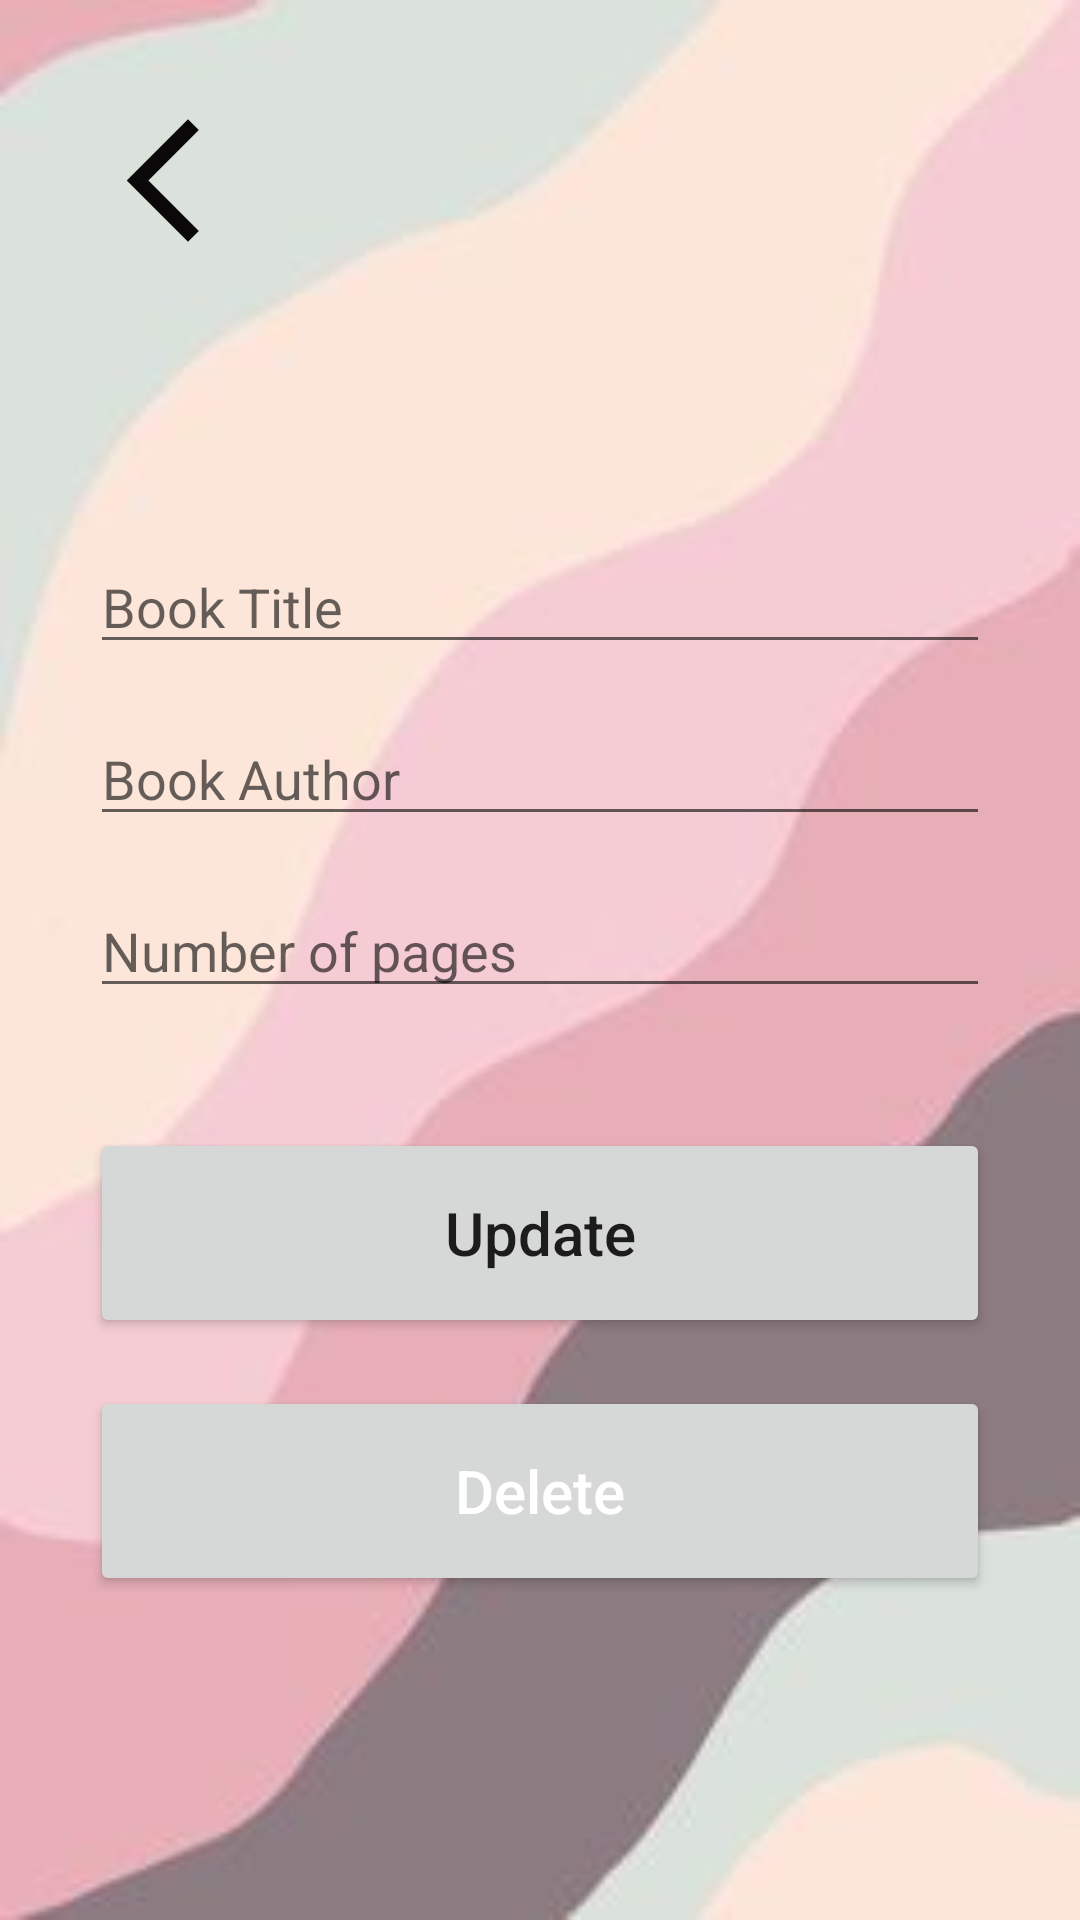

Write the Android layout XML for this screen, with the resource values it uses.
<!-- AndroidManifest.xml: application theme Theme.Hobbify -->
<!-- res/layout/activity_update.xml -->
<?xml version="1.0" encoding="utf-8"?>
<androidx.constraintlayout.widget.ConstraintLayout xmlns:android="http://schemas.android.com/apk/res/android"
    xmlns:app="http://schemas.android.com/apk/res-auto"
    xmlns:tools="http://schemas.android.com/tools"
    android:layout_width="match_parent"
    android:layout_height="match_parent"
    android:background="@drawable/b"
    android:padding="30dp"
    tools:context=".AddActivity">

    <EditText
        android:id="@+id/title_input2"
        android:layout_width="match_parent"
        android:layout_height="wrap_content"
        android:layout_marginTop="150dp"
        android:ems="10"
        android:hint="@string/book_title"
        android:inputType="textPersonName"
        app:layout_constraintEnd_toEndOf="parent"
        app:layout_constraintStart_toStartOf="parent"
        app:layout_constraintTop_toTopOf="parent"
        android:importantForAutofill="no" />

    <EditText
        android:id="@+id/author_input2"
        android:layout_width="match_parent"
        android:layout_height="wrap_content"
        android:layout_marginTop="16dp"
        android:ems="10"
        android:hint="@string/book_author"
        android:inputType="textPersonName"
        app:layout_constraintEnd_toEndOf="parent"
        app:layout_constraintStart_toStartOf="parent"
        app:layout_constraintTop_toBottomOf="@+id/title_input2"
        android:importantForAutofill="no" />

    <EditText
        android:id="@+id/pages_input2"
        android:layout_width="match_parent"
        android:layout_height="wrap_content"
        android:layout_marginTop="16dp"
        android:ems="10"
        android:hint="@string/number_of_pages"
        android:inputType="number"
        app:layout_constraintEnd_toEndOf="parent"
        app:layout_constraintStart_toStartOf="parent"
        app:layout_constraintTop_toBottomOf="@+id/author_input2"
        android:importantForAutofill="no" />

    <Button
        android:id="@+id/update_button"
        android:layout_width="match_parent"
        android:layout_height="70dp"
        android:layout_marginTop="40dp"
        android:text="@string/update"
        android:textAllCaps="false"
        android:textSize="20sp"
        app:layout_constraintEnd_toEndOf="parent"
        app:layout_constraintStart_toStartOf="parent"
        app:layout_constraintTop_toBottomOf="@+id/pages_input2" />

    <Button
        android:id="@+id/delete_button"
        android:layout_width="match_parent"
        android:layout_height="70dp"
        android:layout_marginTop="16dp"
        android:text="@string/delete"
        android:textAllCaps="false"
        android:textColor="@color/white"
        android:textSize="20sp"
        app:layout_constraintEnd_toEndOf="parent"
        app:layout_constraintStart_toStartOf="parent"
        app:layout_constraintTop_toBottomOf="@+id/update_button" />

    <ImageView
        android:id="@+id/imageView15"
        android:layout_width="49dp"
        android:layout_height="60dp"
        android:onClick="btnBack"
        app:srcCompat="@drawable/ic_black"
        tools:layout_editor_absoluteX="-3dp"
        tools:layout_editor_absoluteY="-7dp"
        tools:ignore="MissingConstraints,UsingOnClickInXml" />

</androidx.constraintlayout.widget.ConstraintLayout>
<!-- resources referenced by this layout -->
<resources>
  <!-- drawable b: png bitmap (drawable, 4624 bytes) -->
  <!-- drawable ic_black (drawable) -->
  <vector android:height="24dp" android:tint="#0A0808"
      android:viewportHeight="24" android:viewportWidth="24"
      android:width="24dp" xmlns:android="http://schemas.android.com/apk/res/android">
      <path android:fillColor="@android:color/white" android:pathData="M17.77,3.77l-1.77,-1.77l-10,10l10,10l1.77,-1.77l-8.23,-8.23z"/>
  </vector>
  <string name="book_author">Book Author</string>
  <string name="book_title">Book Title</string>
  <string name="delete">Delete</string>
  <string name="number_of_pages">Number of pages</string>
  <string name="update">Update</string>
  <style name="Theme.Hobbify" parent="Theme.MaterialComponents.DayNight.DarkActionBar">
          
          <item name="colorPrimary">@color/purple_500</item>
          <item name="colorPrimaryVariant">@color/purple_700</item>
          <item name="colorOnPrimary">@color/white</item>
          
          <item name="colorSecondary">@color/teal_200</item>
          <item name="colorSecondaryVariant">@color/teal_700</item>
          <item name="colorOnSecondary">@color/black</item>
          
          <item name="android:statusBarColor" tools:targetApi="l">?attr/colorPrimaryVariant</item>
          
      </style>
  <!-- not gathered from this repository: default colours our renderer supplied (Android Studio template values) -->
  <color name="purple_500">#FF6200EE</color>
  <color name="purple_700">#FF3700B3</color>
  <color name="teal_200">#FF03DAC5</color>
  <color name="teal_700">#FF018786</color>
  <color name="black">#FF000000</color>
  <color name="white">#FFFFFFFF</color>
</resources>
